5-way image classification set "neu_processed" from GitHub (CRWJ-WJ/crwj); label vocabulary: crazing, inclusion, pitted surface, rolled-in scale, scratches.

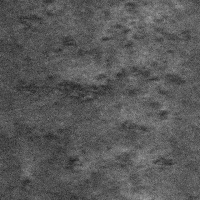
Label: rolled-in scale

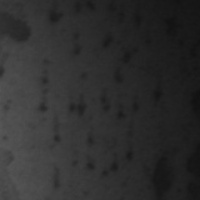
Label: pitted surface

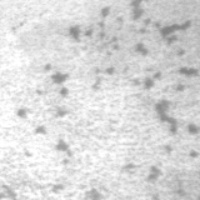
Label: pitted surface

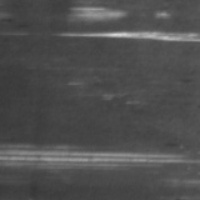
Label: scratches

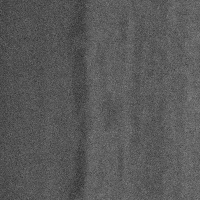
Label: inclusion

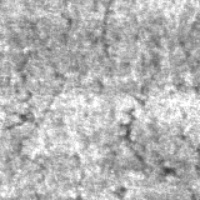
Label: crazing
